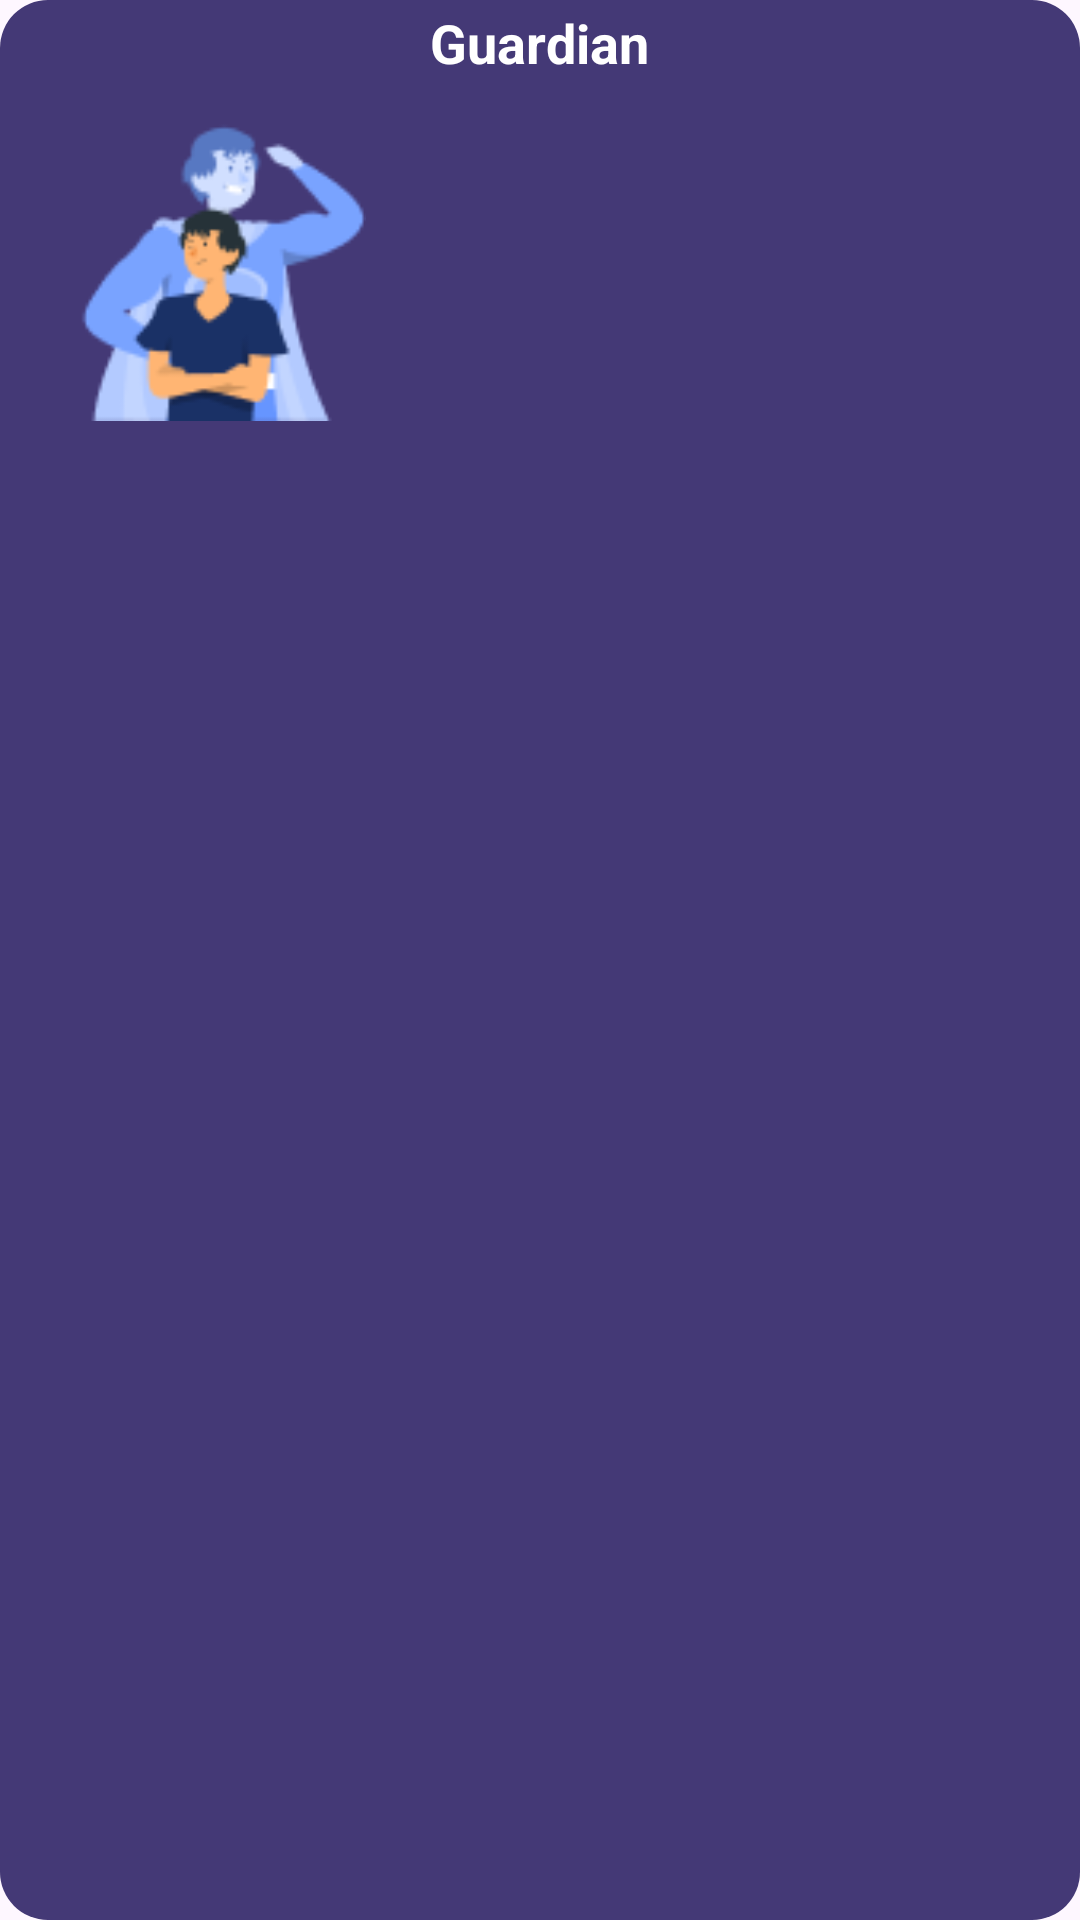

The Android layout XML behind this screen, and the referenced resources:
<!-- AndroidManifest.xml: application theme Theme.GeoFenceLive -->
<!-- res/layout/profile_image_with_text.xml -->
<RelativeLayout xmlns:android="http://schemas.android.com/apk/res/android"
    android:layout_width="wrap_content"
    android:layout_height="wrap_content"
    android:background="@drawable/rounded_background">

    
    <TextView
        android:id="@+id/profileText"
        android:layout_width="wrap_content"
        android:layout_height="wrap_content"
        android:layout_alignParentTop="true"
        android:layout_centerHorizontal="true"
        android:padding="2dp"
        android:text="Guardian"
        android:textColor="#FFFFFF"
        android:textSize="18sp"
        android:textStyle="bold"
        android:gravity="center" />

    
    <ImageView
        android:id="@+id/profileImage"
        android:layout_width="140dp"
        android:layout_height="120dp"
        android:layout_below="@id/profileText"
        android:padding="8dp"
        android:src="@drawable/guardian_image"
        android:contentDescription="Profile Image" />
</RelativeLayout>
<!-- resources referenced by this layout -->
<resources>
  <!-- drawable guardian_image: png bitmap (drawable, 5998 bytes) -->
  <!-- drawable rounded_background (drawable) -->
  <shape xmlns:android="http://schemas.android.com/apk/res/android">
      <solid android:color="#443976" />
      <corners android:radius="16dp" />
  </shape>
  <style name="Theme.GeoFenceLive" parent="android:Theme.Material.Light.NoActionBar" />
</resources>
